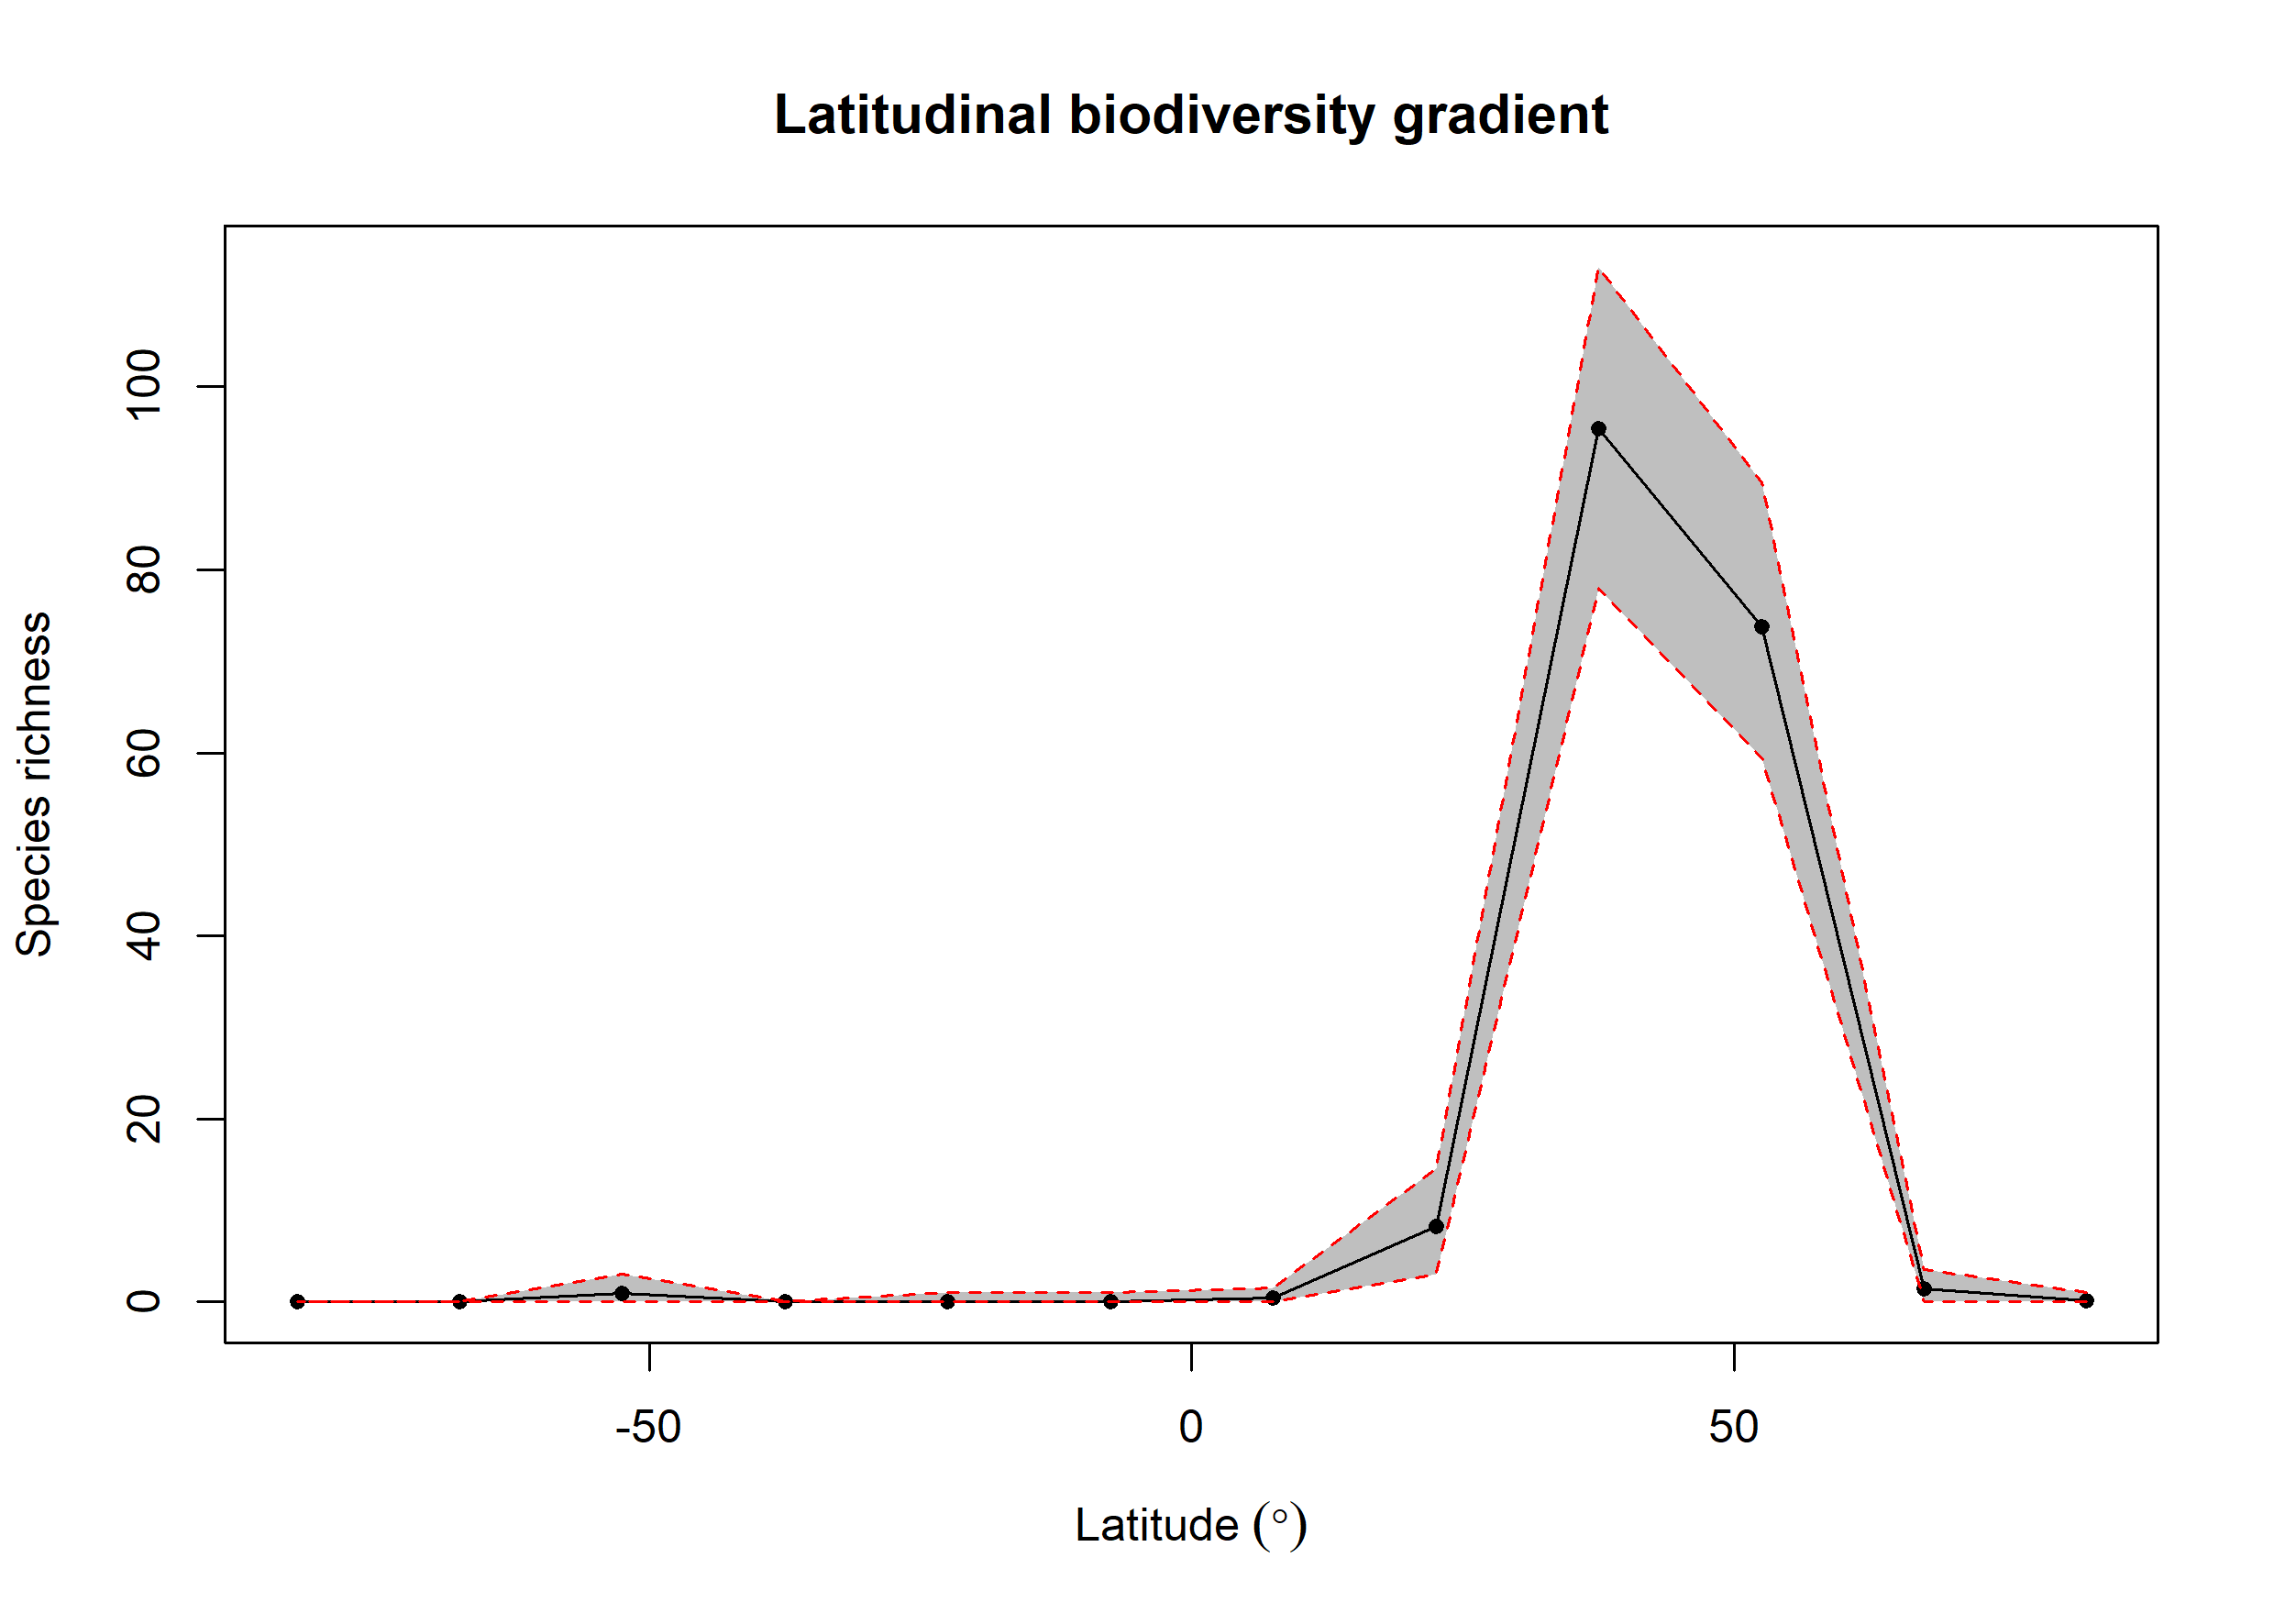

Data behind this chart, as committed beside it:
bin, max, min, mid, hemisphere, mean_richness, CI.Lower, CI.Upper
1, 90, 75, 82.5, N, 0.12, 0, 1
2, 75, 60, 67.5, N, 1.39, 0, 3.525
3, 60, 45, 52.5, N, 73.82, 59.48, 89.53
4, 45, 30, 37.5, N, 95.39, 78, 113.1
5, 30, 15, 22.5, N, 8.26, 3, 14.53
6, 15, 0, 7.5, N, 0.41, 0, 1.525
7, 0, -15, -7.5, S, 0.07, 0, 1
8, -15, -30, -22.5, S, 0.05, 0, 1
9, -30, -45, -37.5, S, 0, 0, 0
10, -45, -60, -52.5, S, 0.9, 0, 3
11, -60, -75, -67.5, S, 0, 0, 0
12, -75, -90, -82.5, S, 0.01, 0, 0
